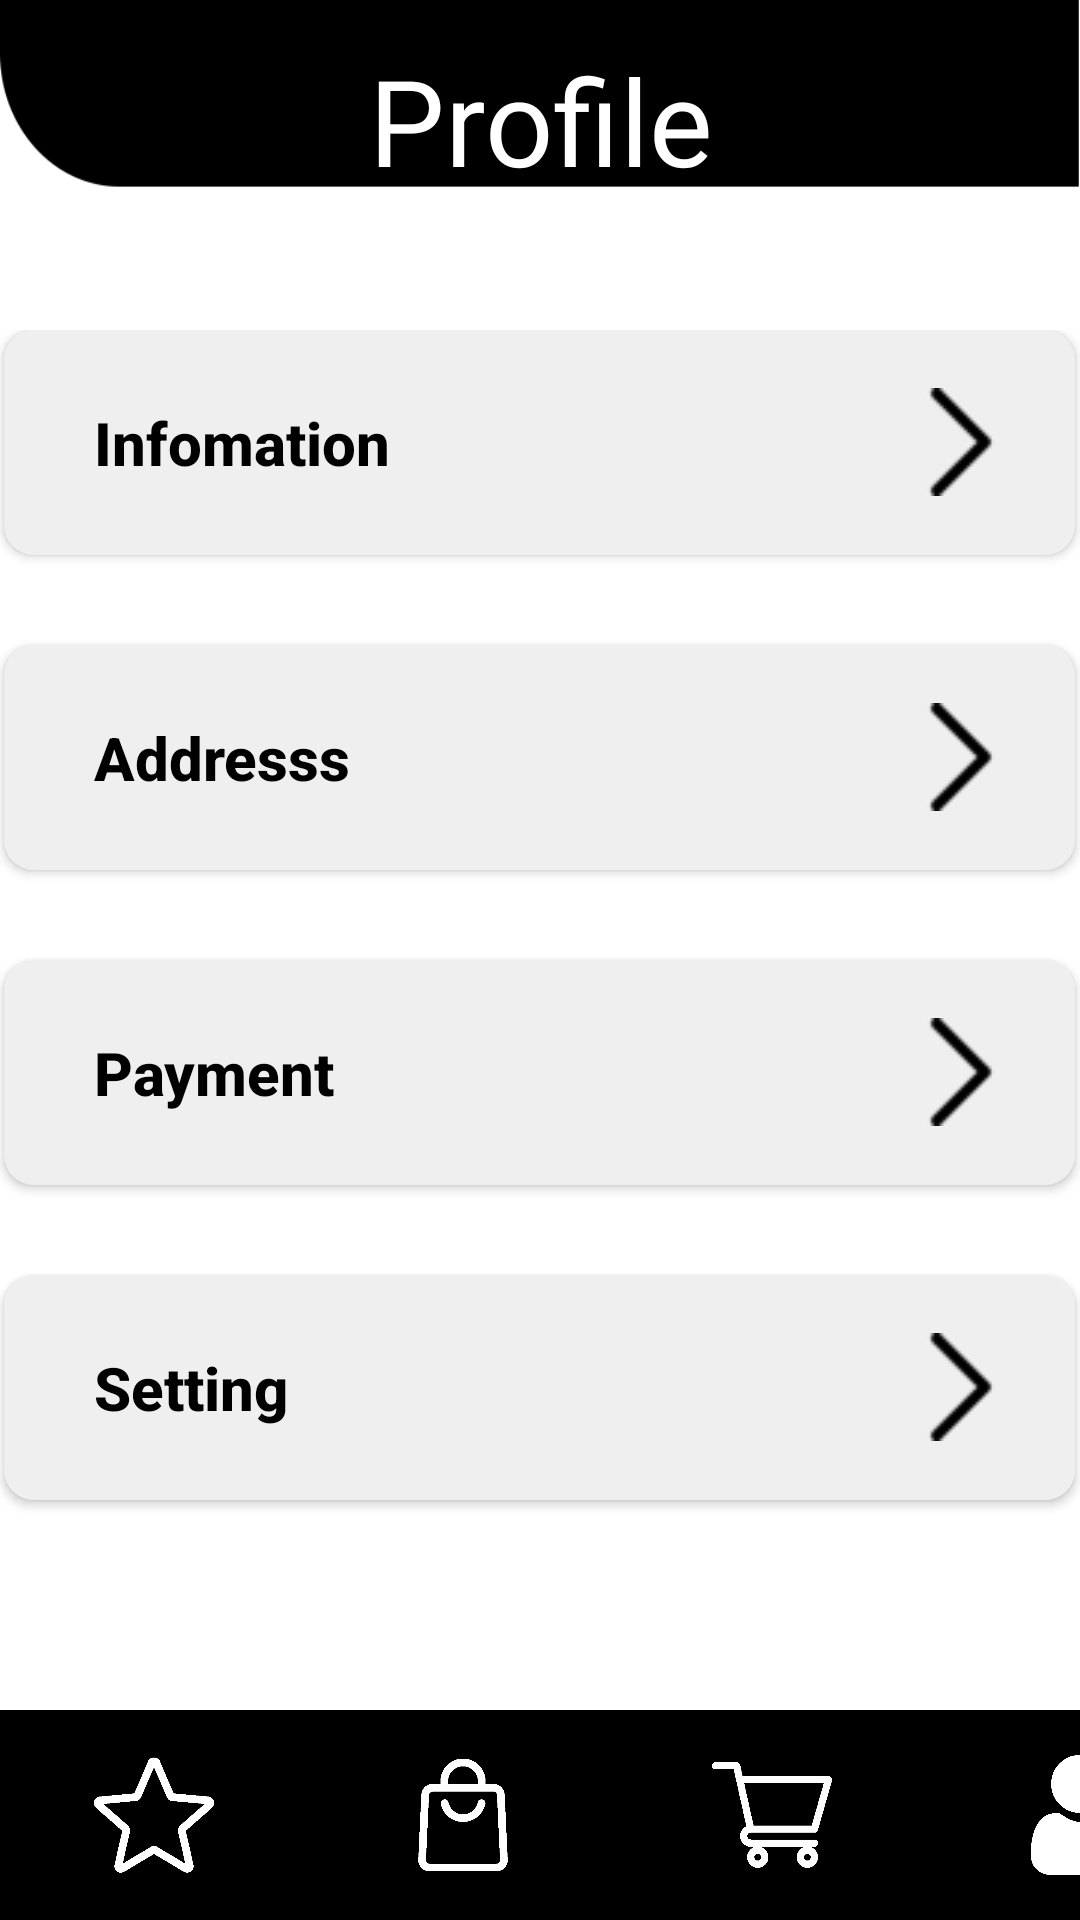

Write the Android layout XML for this screen, with the resource values it uses.
<!-- AndroidManifest.xml: application theme Theme.Project_NabiShop -->
<!-- res/layout/activity_user.xml -->
<?xml version="1.0" encoding="utf-8"?>
<RelativeLayout xmlns:android="http://schemas.android.com/apk/res/android"
    xmlns:app="http://schemas.android.com/apk/res-auto"
    xmlns:tools="http://schemas.android.com/tools"
    android:layout_width="match_parent"
    android:layout_height="match_parent"
    tools:context=".User"
    android:background="@drawable/nen">
    <LinearLayout
        android:id="@+id/header"
        android:layout_width="match_parent"
        android:layout_height="80dp"
        android:layout_alignParentTop="true"
        android:orientation="horizontal"
        app:layout_constraintEnd_toEndOf="parent"
        app:layout_constraintStart_toStartOf="parent"
        app:layout_constraintTop_toTopOf="parent">

        <TextView
            android:layout_width="match_parent"
            android:layout_height="match_parent"
            android:fontFamily="@font/lobsterregular"
            android:gravity="center"
            android:text="Profile"
            android:textColor="@color/white"
            android:textSize="40dp" />
    </LinearLayout>

    <LinearLayout
        android:layout_width="match_parent"
        android:layout_height="match_parent"
        android:layout_below="@id/header"
        android:layout_marginTop="30dp"
        android:orientation="vertical">

        <Button
            android:id="@+id/btn_infor"
            android:layout_width="357dp"
            android:layout_height="75dp"
            android:layout_gravity="center"
            android:background="@drawable/btn_profile"
            android:drawableRight="@drawable/next2"
            android:gravity="left|center"
            android:paddingLeft="30dp"
            android:text="Infomation"
            android:textAllCaps="false"
            android:textColor="@color/black"
            android:textSize="20dp"
            android:textStyle="bold" />

        <Button
            android:id="@+id/btn_add"
            android:layout_width="357dp"
            android:layout_height="75dp"
            android:layout_gravity="center"
            android:layout_marginTop="30dp"
            android:background="@drawable/btn_profile"
            android:drawableRight="@drawable/next2"
            android:gravity="left|center"
            android:paddingLeft="30dp"
            android:text="Addresss"
            android:textAllCaps="false"
            android:textColor="@color/black"
            android:textSize="20dp"
            android:textStyle="bold" />

        <Button
            android:id="@+id/btn_payment"
            android:layout_width="357dp"
            android:layout_height="75dp"
            android:layout_gravity="center"
            android:layout_marginTop="30dp"
            android:background="@drawable/btn_profile"
            android:drawableRight="@drawable/next2"
            android:gravity="left|center"
            android:paddingLeft="30dp"
            android:text="Payment"
            android:textAllCaps="false"
            android:textColor="@color/black"
            android:textSize="20dp"
            android:textStyle="bold" />


        <Button
            android:id="@+id/btn_setting"
            android:layout_width="357dp"
            android:layout_height="75dp"
            android:layout_gravity="center"
            android:layout_marginTop="30dp"
            android:background="@drawable/btn_profile"
            android:drawableRight="@drawable/next2"
            android:gravity="left|center"
            android:paddingLeft="30dp"
            android:text="Setting"
            android:textAllCaps="false"
            android:textColor="@color/black"
            android:textSize="20dp"
            android:textStyle="bold" />
    </LinearLayout>
    <LinearLayout
        android:id="@+id/bar"
        android:layout_width="match_parent"
        android:layout_height="70dp"
        android:layout_alignParentBottom="true"
        android:background="@color/black">

        <FrameLayout
            android:id="@+id/item1"
            android:layout_width="103dp"
            android:layout_height="match_parent">

            <ImageView
                android:layout_width="40dp"
                android:layout_height="40dp"
                android:layout_gravity="center"
                android:src="@drawable/sao2" />
        </FrameLayout>

        <FrameLayout
            android:id="@+id/item2"
            android:layout_width="103dp"
            android:layout_height="match_parent">

            <ImageView
                android:layout_width="40dp"
                android:layout_height="40dp"
                android:layout_gravity="center"
                android:src="@drawable/bag2" />
        </FrameLayout>

        <FrameLayout
            android:id="@+id/item3"
            android:layout_width="103dp"
            android:layout_height="match_parent">

            <ImageView
                android:layout_width="40dp"
                android:layout_height="40dp"
                android:layout_gravity="center"
                android:src="@drawable/giohang2" />
        </FrameLayout>

        <FrameLayout
            android:id="@+id/item4"
            android:layout_width="103dp"
            android:layout_height="match_parent">

            <ImageView
                android:layout_width="40dp"
                android:layout_height="40dp"
                android:layout_gravity="center"
                android:src="@drawable/user" />
        </FrameLayout>
    </LinearLayout>
</RelativeLayout>
<!-- resources referenced by this layout -->
<resources>
  <color name="black">#FF000000</color>
  <color name="white">#FFFFFFFF</color>
  <!-- drawable bag2: png bitmap (drawable, 5840 bytes) -->
  <!-- drawable btn_profile (drawable) -->
  <?xml version="1.0" encoding="utf-8"?>
  <shape xmlns:android="http://schemas.android.com/apk/res/android"
      android:shape="rectangle">
      <corners
          android:radius="10dp" />
      <solid
          android:color="#F0EFEF" >
      </solid>
      <padding
          android:left="15dp"
          android:right="20dp"
          android:top="0dp"
          android:bottom="0dp"/>
  </shape>
  <!-- drawable giohang2: png bitmap (drawable, 5738 bytes) -->
  <!-- drawable nen: png bitmap (drawable, 9860 bytes) -->
  <!-- drawable next2: png bitmap (drawable, 386 bytes) -->
  <!-- drawable sao2: png bitmap (drawable, 7786 bytes) -->
  <!-- drawable user: png bitmap (drawable, 5991 bytes) -->
  <style name="Theme.Project_NabiShop" parent="Theme.Design.Light.NoActionBar">
          
          <item name="colorPrimary">@color/purple_500</item>
          <item name="colorPrimaryVariant">@color/purple_700</item>
          <item name="colorOnPrimary">@color/white</item>
          
          <item name="colorSecondary">@color/teal_200</item>
          <item name="colorSecondaryVariant">@color/teal_700</item>
          <item name="colorOnSecondary">@color/black</item>
          
          <item name="android:statusBarColor" tools:targetApi="l">?attr/colorPrimaryVariant</item>
          
      </style>
  <color name="purple_500">#FF6200EE</color>
  <color name="purple_700">#FF3700B3</color>
  <color name="teal_200">#FF03DAC5</color>
  <color name="teal_700">#FF018786</color>
</resources>
